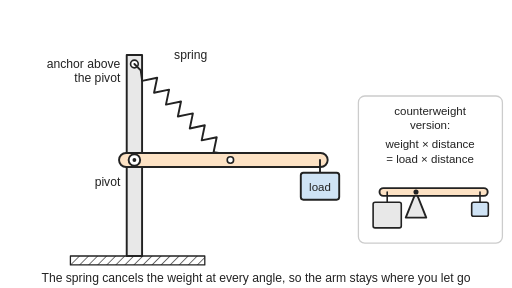
t = 0.00 s
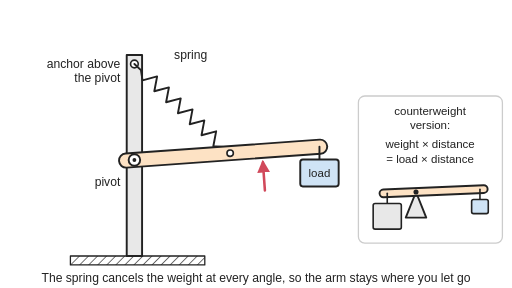
t = 0.95 s
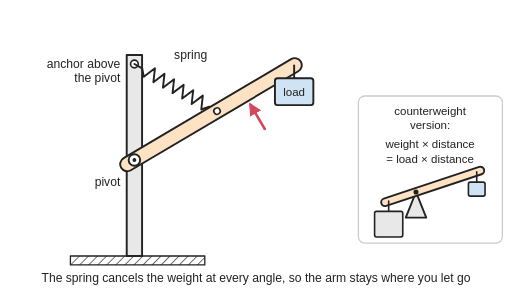
t = 2.00 s
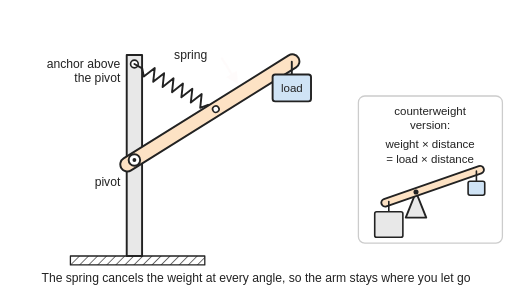
t = 3.00 s
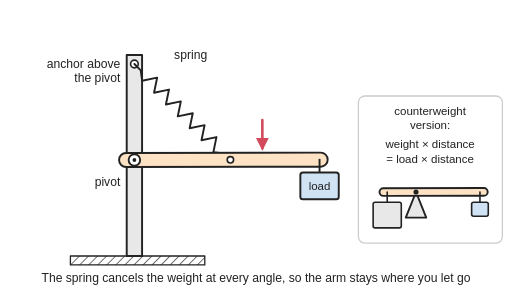
t = 3.95 s
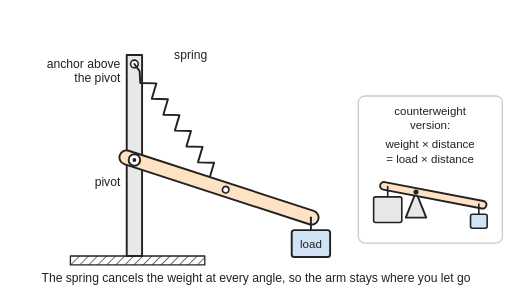
t = 4.80 s

The animated SVG that drew these frames (rendered in a browser with its animation timeline set to each time). Animation: 8 SMIL elements (animate=3,animateTransform=5); one cycle of 6.00 s, repeats indefinitely.

<svg xmlns="http://www.w3.org/2000/svg" viewBox="0 0 800 450" width="800" height="450" role="img">
<title>Animated side view of a spring balancer, moved up and down and staying put: an arm pivots on a post with a load at its tip, and a spring runs from a point on the arm to an anchor directly above the pivot; the spring cancels the weight at every angle, so the arm stays wherever it is let go. A small inset shows the counterweight version.</title>
<rect width="800" height="450" fill="#ffffff"/>
<defs>
<marker id="ah" viewBox="0 0 10 10" refX="8" refY="5" markerWidth="5" markerHeight="5" orient="auto-start-reverse"><path d="M0,0 L10,5 L0,10 z" fill="#d1495b"/></marker>
<pattern id="hatch" width="10" height="10" patternUnits="userSpaceOnUse" patternTransform="rotate(45)"><line x1="0" y1="0" x2="0" y2="10" stroke="#222" stroke-width="2"/></pattern>
</defs>
<g stroke-linejoin="round" stroke-linecap="round">
<rect x="110" y="400" width="210" height="14" fill="url(#hatch)" stroke="#222" stroke-width="2"/>
<rect x="198" y="86" width="24" height="314" fill="#e8e8e8" stroke="#222" stroke-width="3"/>
<circle cx="210" cy="100" r="6" fill="#ffffff" stroke="#222" stroke-width="2.5"/>
<polyline points="210,100 219.9,109.9 222.1,126.3 245.6,121.4 240.7,144.9 264.2,140 259.3,163.5 282.8,158.6 277.9,182.1 301.4,177.2 296.5,200.7 320,195.8 315.1,219.3 338.6,214.4 333.7,237.9 350.1,240.1 360,250" fill="none" stroke="#222" stroke-width="3"><animate attributeName="points" values="210,100 219.9,109.9 222.1,126.3 245.6,121.4 240.7,144.9 264.2,140 259.3,163.5 282.8,158.6 277.9,182.1 301.4,177.2 296.5,200.7 320,195.8 315.1,219.3 338.6,214.4 333.7,237.9 350.1,240.1 360,250;210,100 219.9,109.9 222.1,126.3 245.6,121.4 240.7,144.9 264.2,140 259.3,163.5 282.8,158.6 277.9,182.1 301.4,177.2 296.5,200.7 320,195.8 315.1,219.3 338.6,214.4 333.7,237.9 350.1,240.1 360,250;210,100 219.9,109.9 222.1,126.3 245.6,121.4 240.7,144.9 264.2,140 259.3,163.5 282.8,158.6 277.9,182.1 301.4,177.2 296.5,200.7 320,195.8 315.1,219.3 338.6,214.4 333.7,237.9 350.1,240.1 360,250;210,100 219.9,109.9 222.1,126.3 245.6,121.4 240.7,144.9 264.2,140 259.3,163.5 282.8,158.6 277.9,182.1 301.4,177.2 296.5,200.7 320,195.8 315.1,219.3 338.6,214.4 333.7,237.9 350.1,240.1 360,250;210,100 220,109.8 222.3,126 245.6,120.7 240.9,144.1 264.1,138.9 259.4,162.2 282.7,157 278,180.4 301.2,175.1 296.6,198.5 319.8,193.2 315.1,216.6 338.4,211.3 333.7,234.7 349.9,236.6 360,246.4;210,100 220.3,109.5 222.8,125.3 245.5,118.9 241.2,142.1 263.9,135.8 259.6,159 282.3,152.7 278,175.8 300.7,169.5 296.4,192.7 319.1,186.4 314.8,209.6 337.5,203.2 333.2,226.4 349.1,227.5 359.4,236.9;210,100 220.7,109 223.3,124.2 245.2,116.4 241.4,139.3 263.2,131.5 259.4,154.4 281.2,146.6 277.4,169.5 299.3,161.7 295.4,184.6 317.3,176.8 313.5,199.7 335.3,191.9 331.5,214.8 346.9,214.6 357.7,223.6;210,100 221.2,108.4 223.9,123 244.6,113.6 241.3,136.1 262,126.7 258.7,149.2 279.4,139.8 276.1,162.3 296.8,152.9 293.5,175.4 314.2,166 310.9,188.5 331.6,179.1 328.3,201.7 343,200.2 354.2,208.7;210,100 221.6,107.8 224.3,121.7 243.8,110.8 240.9,132.9 260.3,122 257.4,144.1 276.9,133.2 274,155.3 293.5,144.4 290.6,166.6 310.1,155.6 307.1,177.8 326.6,166.8 323.7,189 337.6,186.3 349.2,194.1;210,100 221.9,107.3 224.6,120.6 242.8,108.4 240.2,130.3 258.5,118 255.9,139.9 274.2,127.6 271.6,149.5 289.9,137.2 287.3,159.1 305.6,146.8 303,168.7 321.3,156.5 318.7,178.3 331.7,174.6 343.7,181.9;210,100 222.2,106.9 224.7,119.9 242.1,106.8 239.7,128.4 257,115.3 254.6,137 272,123.8 269.6,145.5 287,132.4 284.6,154 301.9,140.9 299.5,162.5 316.9,149.4 314.5,171.1 326.9,166.7 339.1,173.6;210,100 222.2,106.8 224.7,119.6 241.8,106.2 239.4,127.7 256.4,114.3 254.1,135.9 271.1,122.4 268.8,144 285.8,130.6 283.4,152.1 300.5,138.7 298.1,160.3 315.1,146.8 312.8,168.4 325,163.7 337.2,170.5;210,100 222.2,106.8 224.7,119.6 241.8,106.2 239.4,127.7 256.4,114.3 254.1,135.9 271.1,122.4 268.8,144 285.8,130.6 283.4,152.1 300.5,138.7 298.1,160.3 315.1,146.8 312.8,168.4 325,163.7 337.2,170.5;210,100 222.2,106.8 224.7,119.6 241.8,106.2 239.4,127.7 256.4,114.3 254.1,135.9 271.1,122.4 268.8,144 285.8,130.6 283.4,152.1 300.5,138.7 298.1,160.3 315.1,146.8 312.8,168.4 325,163.7 337.2,170.5;210,100 222.2,106.8 224.7,119.6 241.8,106.2 239.4,127.7 256.4,114.3 254.1,135.9 271.1,122.4 268.8,144 285.8,130.6 283.4,152.1 300.5,138.7 298.1,160.3 315.1,146.8 312.8,168.4 325,163.7 337.2,170.5;210,100 222.2,106.8 224.7,119.6 241.8,106.2 239.4,127.7 256.4,114.3 254.1,135.9 271.1,122.4 268.8,144 285.8,130.6 283.4,152.1 300.5,138.7 298.1,160.3 315.1,146.8 312.8,168.4 325,163.7 337.2,170.5;210,100 222.1,107 224.7,120 242.3,107.1 239.8,128.8 257.4,115.9 254.9,137.6 272.5,124.6 270,146.3 287.6,133.4 285.2,155.1 302.7,142.2 300.3,163.8 317.9,150.9 315.4,172.6 328,168.3 340.1,175.3;210,100 221.8,107.6 224.4,121.2 243.4,109.7 240.6,131.7 259.6,120.2 256.8,142.2 275.8,130.6 273,152.7 291.9,141.1 289.2,163.1 308.1,151.6 305.4,173.6 324.3,162.1 321.5,184.1 335.1,180.9 346.8,188.5;210,100 221.2,108.4 223.9,122.9 244.6,113.5 241.3,136 262,126.5 258.6,149 279.3,139.6 276,162.1 296.7,152.6 293.4,175.1 314.1,165.7 310.8,188.2 331.5,178.7 328.2,201.3 342.9,199.8 354.1,208.2;210,100 220.5,109.3 223,124.8 245.4,118 241.3,141 263.7,134.1 259.5,157.2 281.9,150.3 277.8,173.3 300.2,166.4 296.1,189.5 318.5,182.6 314.4,205.7 336.7,198.8 332.6,221.8 348.4,222.4 358.9,231.7;210,100 219.7,110.1 221.8,126.7 245.6,122.5 240.5,146.1 264.2,141.9 259.1,165.4 282.8,161.2 277.7,184.8 301.5,180.6 296.4,204.1 320.1,199.9 315,223.5 338.7,219.3 333.7,242.9 350.2,245.6 359.9,255.7;210,100 219,110.7 220.6,128.2 245.2,126.5 239.1,150.4 263.7,148.6 257.6,172.5 282.2,170.8 276.1,194.7 300.8,192.9 294.7,216.8 319.3,215.1 313.2,239 337.8,237.2 331.7,261.1 348.7,265.8 357.6,276.5;210,100 218.4,111.2 219.6,129.2 244.6,129.2 237.8,153.3 262.8,153.3 256,177.4 281,177.4 274.2,201.5 299.2,201.5 292.4,225.6 317.4,225.6 310.6,249.7 335.6,249.7 328.8,273.8 345.9,279.8 354.3,291;210,100 218.2,111.3 219.2,129.6 244.3,130.3 237.2,154.4 262.4,155.1 255.2,179.2 280.4,179.9 273.2,204.1 298.4,204.7 291.3,228.9 316.5,229.5 309.3,253.7 334.5,254.3 327.3,278.5 344.4,285 352.7,296.4;210,100 218.2,111.3 219.2,129.6 244.3,130.3 237.2,154.4 262.4,155.1 255.2,179.2 280.4,179.9 273.2,204.1 298.4,204.7 291.3,228.9 316.5,229.5 309.3,253.7 334.5,254.3 327.3,278.5 344.4,285 352.7,296.4;210,100 218.2,111.3 219.2,129.6 244.3,130.3 237.2,154.4 262.4,155.1 255.2,179.2 280.4,179.9 273.2,204.1 298.4,204.7 291.3,228.9 316.5,229.5 309.3,253.7 334.5,254.3 327.3,278.5 344.4,285 352.7,296.4;210,100 218.2,111.3 219.2,129.6 244.3,130.3 237.2,154.4 262.4,155.1 255.2,179.2 280.4,179.9 273.2,204.1 298.4,204.7 291.3,228.9 316.5,229.5 309.3,253.7 334.5,254.3 327.3,278.5 344.4,285 352.7,296.4;210,100 218.2,111.3 219.2,129.6 244.3,130.3 237.2,154.4 262.4,155.1 255.2,179.2 280.4,179.9 273.2,204.1 298.4,204.7 291.3,228.9 316.5,229.5 309.3,253.7 334.5,254.3 327.3,278.5 344.4,285 352.7,296.4;210,100 218.7,111 220,128.8 244.9,128 238.4,152 263.3,151.2 256.8,175.3 281.6,174.5 275.1,198.5 300,197.7 293.5,221.7 318.4,220.9 311.9,245 336.7,244.2 330.2,268.2 347.3,273.6 356,284.6;210,100 219.5,110.3 221.5,127.2 245.5,123.7 240.1,147.4 264.1,144 258.8,167.6 282.8,164.2 277.4,187.9 301.4,184.4 296,208.1 320.1,204.7 314.7,228.3 338.7,224.9 333.3,248.6 350,251.9 359.5,262.2;210,100 219.9,109.9 222.1,126.3 245.6,121.4 240.7,144.9 264.2,140 259.3,163.5 282.8,158.6 277.9,182.1 301.4,177.2 296.5,200.7 320,195.8 315.1,219.3 338.6,214.4 333.7,237.9 350.1,240.1 360,250" dur="6s" repeatCount="indefinite"/></polyline>
<g><animateTransform attributeName="transform" type="rotate" values="0 210 250;0 210 250;0 210 250;0 210 250;-1.4 210 250;-5 210 250;-10.1 210 250;-16 210 250;-21.9 210 250;-27 210 250;-30.6 210 250;-32 210 250;-32 210 250;-32 210 250;-32 210 250;-32 210 250;-29.9 210 250;-24.2 210 250;-16.2 210 250;-7 210 250;2.2 210 250;10.2 210 250;15.8 210 250;18 210 250;18 210 250;18 210 250;18 210 250;18 210 250;13.3 210 250;4.7 210 250;0 210 250" dur="6s" repeatCount="indefinite"/><rect x="186" y="239" width="326" height="22" rx="11" fill="#fde2c4" stroke="#222" stroke-width="3"/><circle cx="360" cy="250" r="5" fill="#ffffff" stroke="#222" stroke-width="2.5"/><g opacity="0"><animate attributeName="opacity" values="0;0;1;1;0;0;0;1;1;0" keyTimes="0;0.1;0.12;0.345;0.367;0.9;0.9;0.92;0.98;1" dur="6s" repeatCount="indefinite"/><path d="M410,312 V268" stroke="#d1495b" stroke-width="4" marker-end="url(#ah)"/></g><g opacity="0"><animate attributeName="opacity" values="0;0;1;1;0;0" keyTimes="0;0.5;0.52;0.745;0.767;1" dur="6s" repeatCount="indefinite"/><path d="M410,188 V232" stroke="#d1495b" stroke-width="4" marker-end="url(#ah)"/></g></g>
<circle cx="210" cy="250" r="9" fill="#ffffff" stroke="#222" stroke-width="3"/><circle cx="210" cy="250" r="3" fill="#222"/>
<g><animateTransform attributeName="transform" type="translate" values="0,0;0,0;0,0;0,0;-0.1,-7;-1.1,-25.3;-4.5,-51;-11.2,-79.9;-20.9,-108;-31.6,-131.6;-40.4,-147.7;-44.1,-153.7;-44.1,-153.7;-44.1,-153.7;-44.1,-153.7;-44.1,-153.7;-38.5,-144.4;-25.5,-118.8;-11.5,-80.8;-2.2,-35.4;-0.2,11;-4.6,51.3;-11,79.2;-14.2,89.6;-14.2,89.6;-14.2,89.6;-14.2,89.6;-14.2,89.6;-7.8,66.9;-1,23.6;0,0" dur="6s" repeatCount="indefinite"/><path d="M500,250 V270" stroke="#222" stroke-width="3"/><rect x="470" y="270" width="60" height="42" rx="4" fill="#cfe3f5" stroke="#222" stroke-width="3"/><text x="500" y="298" text-anchor="middle" font-family="Arial, Helvetica, sans-serif" font-size="18" fill="#222" stroke="none">load</text></g>
<rect x="560" y="150" width="225" height="230" rx="10" fill="none" stroke="#cccccc" stroke-width="2"/>
<path d="M634,340 L650,300 L666,340 Z" fill="#e8e8e8" stroke="#222" stroke-width="3"/>
<g><animateTransform attributeName="transform" type="rotate" values="0 650 300;0 650 300;0 650 300;0 650 300;-0.8 650 300;-3 650 300;-6.1 650 300;-9.6 650 300;-13.1 650 300;-16.2 650 300;-18.4 650 300;-19.2 650 300;-19.2 650 300;-19.2 650 300;-19.2 650 300;-19.2 650 300;-17.9 650 300;-14.5 650 300;-9.7 650 300;-4.2 650 300;1.3 650 300;6.1 650 300;9.5 650 300;10.8 650 300;10.8 650 300;10.8 650 300;10.8 650 300;10.8 650 300;8 650 300;2.8 650 300;0 650 300" dur="6s" repeatCount="indefinite"/><rect x="593" y="294" width="169" height="12" rx="6" fill="#fde2c4" stroke="#222" stroke-width="3"/></g>
<circle cx="650" cy="300" r="4" fill="#222"/>
<g><animateTransform attributeName="transform" type="translate" values="0,-0;0,-0;0,-0;0,-0;0,0.6;0.1,2.4;0.3,4.8;0.6,7.5;1.2,10.2;1.8,12.6;2.3,14.2;2.5,14.8;2.5,14.8;2.5,14.8;2.5,14.8;2.5,14.8;2.2,13.8;1.4,11.3;0.6,7.6;0.1,3.3;0,-1;0.3,-4.8;0.6,-7.4;0.8,-8.4;0.8,-8.4;0.8,-8.4;0.8,-8.4;0.8,-8.4;0.4,-6.3;0.1,-2.2;0,-0" dur="6s" repeatCount="indefinite"/><path d="M605,300 V316" stroke="#222" stroke-width="2.5"/><rect x="583.0" y="316" width="44" height="40" rx="3" fill="#e8e8e8" stroke="#222" stroke-width="2.5"/></g>
<g><animateTransform attributeName="transform" type="translate" values="0,0;0,0;0,0;0,0;-0,-1.4;-0.1,-5.2;-0.6,-10.6;-1.4,-16.7;-2.6,-22.7;-4,-27.9;-5.1,-31.5;-5.6,-32.9;-5.6,-32.9;-5.6,-32.9;-5.6,-32.9;-5.6,-32.9;-4.8,-30.8;-3.2,-25.1;-1.4,-16.9;-0.3,-7.3;-0,2.3;-0.6,10.6;-1.4,16.5;-1.8,18.7;-1.8,18.7;-1.8,18.7;-1.8,18.7;-1.8,18.7;-1,13.9;-0.1,4.9;0,0" dur="6s" repeatCount="indefinite"/><path d="M750,300 V316" stroke="#222" stroke-width="2.5"/><rect x="737.0" y="316" width="26" height="22" rx="3" fill="#cfe3f5" stroke="#222" stroke-width="2.5"/></g>
</g>
<g font-family="Arial, Helvetica, sans-serif" font-size="19" fill="#222">
<text x="188" y="106" text-anchor="end">anchor above</text>
<text x="188" y="128" text-anchor="end">the pivot</text>
<text x="188" y="290" text-anchor="end">pivot</text>
<text x="272" y="92">spring</text>
<g font-size="18" text-anchor="middle"><text x="672" y="180">counterweight</text><text x="672" y="202">version:</text><text x="672" y="232">weight × distance</text><text x="672" y="254">= load × distance</text></g>
<text x="400" y="440" text-anchor="middle">The spring cancels the weight at every angle, so the arm stays where you let go</text>
</g>
</svg>
